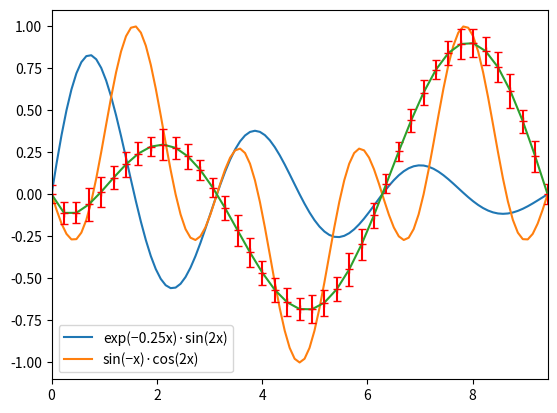

Write the Python code that produced this figure.
#WP17
#17.1.1

import math
import random
import matplotlib.pyplot as plt

N=100
X = [3*math.pi*x/N for x in range (0, N+1)]
Y1 = [math.exp (-0.25*x) *math.sin(2*x) for x in X]
Y2 = [math.sin(-x) * math.cos(2*x) for x in X]

plt.plot(X, Y1, label ="exp(−0.25x)·sin(2x)")
plt.plot(X, Y2, label = "sin(−x)·cos(2x)")

plt.legend()
plt.xlim(0, 3*math.pi)
plt.grid()
plt.show()

#17.1.2

N = 40
X = [3 * math.pi * x/N for x in range (0, N+1)]
Y = [math.sin(x) * math.log10(x+0.1) for x in X]
err = [random.uniform(0.05, 0.10) for _ in X]

plt.errorbar(X, Y, yerr = err, capsize = 3, fmt = 'r+')

plt.plot(X, Y)
plt.xlim(0, 3 * math.pi)
plt.grid()
plt.show()

